Image classification data set "dataset_banana" (AlvianBe/computer_vision_ta on GitHub). Class labels (3): overripe, ripe, unripe.

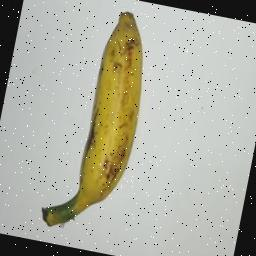
Label: ripe

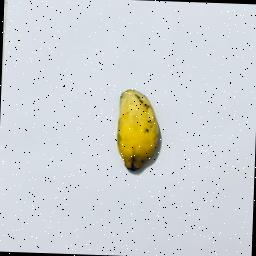
Label: ripe

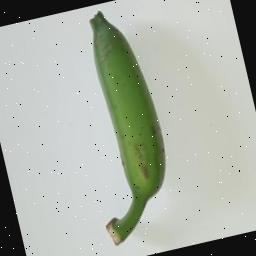
Label: unripe

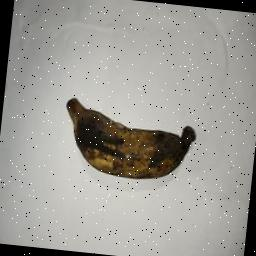
Label: overripe

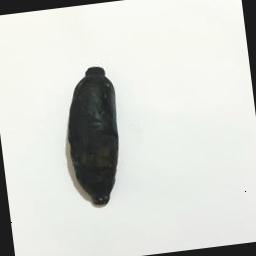
Label: overripe

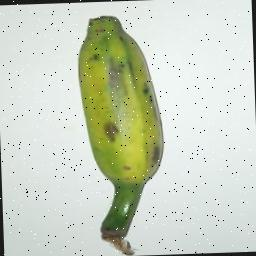
Label: unripe
